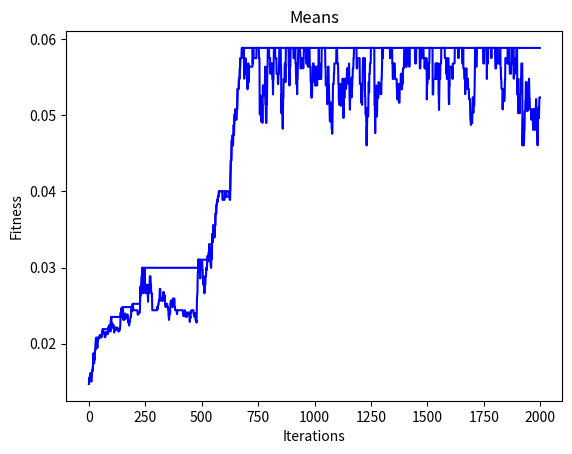

This figure's Python source:
# Authors : Omid Davar , Mahdi Amiri Doomari
# Problem : Solve 8 Queens Using Real Genetic Algorithm - Multi Modal Solution
import math
import random
from matplotlib import pyplot as plt
# setting parameters
population_size = 14
G = 4
CF = 2
mutation_probability = 0.01
crossover_probability = 0.8
stop_limit=2000
def round(input):
    if input - math.floor(input) > 0.5:
        return math.floor(input)+1
    return math.floor(input)
class real_genetic_algorithm:
    def __init__(self,fittness_function , L) -> None:
        self.fittness_function = fittness_function
        self.L = L
        self.population = []
        self.mating_pool = []
        pass
    # check to see if doing something or not
    def dice_throw(self,P):
        if random.uniform(0,1) < P:
            return True
        else:
            return False
    def init_population(self):
        self.population = []
        for i in range(population_size):
            newRow = []
            for j in range(self.L):
                # generate random between 1 and 8
                generated = random.uniform(0,1)*7
                newRow.append(round(generated))
            self.population.append(newRow)
        print(self.population)
        pass
    # selection is done by `charkhe gardan`
    def selection(self):
        # sum of fitnesses to calculate probabilities
        sum = 0
        for i in range(population_size):
            sum += self.fittness_function(self.population[i])
        probabilities = []
        for i in range(population_size):
            probabilities.append(self.fittness_function(self.population[i]) / sum)
        q = random.uniform(0,1)
        sum = 0
        for i in range(population_size):
            if sum + probabilities[i] > q:
                return i
            sum += probabilities[i]
        return population_size - 1 # not reaching code
    def fill_pool(self):
        self.mating_pool = []
        for i in range(G):
            self.mating_pool.append(self.population[self.selection()])
    # crossover
    def crossover(self):
        for i in range(0,G,2):
            if self.dice_throw(crossover_probability):
                # doing crossover operation
                parent1 = self.mating_pool[i]
                parent2 = self.mating_pool[i+1]
                cut_point = random.randint(0 , self.L - 1)
                child1 = parent1[:cut_point] + parent2[cut_point:]
                child2 = parent2[:cut_point] + parent1[cut_point:]
                self.mating_pool[i] = child1
                self.mating_pool[i+1] = child2;
        pass
    def mutation(self):
        for i in range(G):
            for j in range(self.L):
                if self.dice_throw(mutation_probability):
                    # creating another random for this cell
                    if self.mating_pool[i][j] == 7:
                        self.mating_pool[i][j] -= 1
                    elif self.mating_pool[i][j] == 0:
                        self.mating_pool[i][j] += 1
                    elif random.uniform(0,1) > 0.5:
                        self.mating_pool[i][j] += 1
                    else:
                        self.mating_pool[i][j] -= 1
        pass
    # Using Congestion Method Fot Replacing
    def replace_population(self):
        # Choose from parents randomly
        chosen_parents = []
        for i in range(CF):
            random_index = math.floor(random.uniform(0,len(self.population)))
            chosen_parents.append((self.population[random_index] , random_index)) # keeping index to use later
        min_index = -1
        min = -1
        for j in range(G):
            for i in range(CF):
                hamming = self.hamming_distance(chosen_parents[i][0],self.mating_pool[j])
                if hamming > min:
                    min = hamming
                    min_index = chosen_parents[i][1]
            # replacing child with min hamming distance father
            self.population[min_index] = self.mating_pool[j]
        pass
    def fitness_evaluation(self):
        sum = 0
        for i in range(population_size):
            sum += self.fittness_function(self.population[i])
        return sum / population_size
    def hamming_distance(self , A , B):
        distance = 0
        if len(A) != len(B):
            raise Exception()
        for i in range(len(A)):
            if A[i] != B[i]:
                distance += 1
        return distance
    def process(self):
        # doing steps until limitation
        self.init_population()
        self.iterations = []
        self.means = []
        self.best_so_far = []
        max = -math.inf
        for i in range(stop_limit):
            self.fill_pool()
            self.crossover()
            self.mutation()
            self.replace_population()
            # for plotting in future
            fit = self.fitness_evaluation()
            if fit == 1:
                break
            self.means.append(fit)
            self.iterations.append(i)
            if fit > max:
                max = fit
            self.best_so_far.append(max)

def fitness(input):
    # result is queens thar threating each other that must be minimum so we use 1/f(x)
    locations = input
    threats = 0
    for i in range(8):
        # checking threats on ith queen
        for j in range(8):
            if i == j:
                continue
            if locations[i] == locations[j]:
                threats += 1
            if locations[i] == locations[j] + (j - i):
                threats += 1
            if locations[i] + (j - i) == locations[j]:
                threats += 1
    return 1/(threats*4+1)
# using it for printing threats
def dev_fitness(input):
    # result is queens thar threating each other that must be minimum so we use 1/f(x)
    locations = input
    threats = 0
    for i in range(8):
        # checking threats on ith queen
        for j in range(8):
            if i == j:
                continue
            if locations[i] == locations[j]:
                threats += 1
            if locations[i] == locations[j] + (j - i):
                threats += 1
            if locations[i] + (j - i) == locations[j]:
                threats += 1
    print('Threats :', threats)
    return 1/(threats*4+1)
# running all above
instance = real_genetic_algorithm(fitness,8)
instance.process()
print('8 queens locations result population in GA is :')
for i in range(len(instance.population)):
    print('Population Member : ',instance.population[i])
    dev_fitness(instance.population[i])
# plotting history
plt.title("Best So Far")
plt.xlabel("Iterations")
plt.ylabel("Fitness")
plt.plot(instance.iterations,instance.best_so_far,'b-' , label='best so far')
plt.show()
plt.title("Means")
plt.xlabel("Iterations")
plt.ylabel("Fitness")
plt.plot(instance.iterations,instance.means,'b-'  , label='means') 
plt.show()